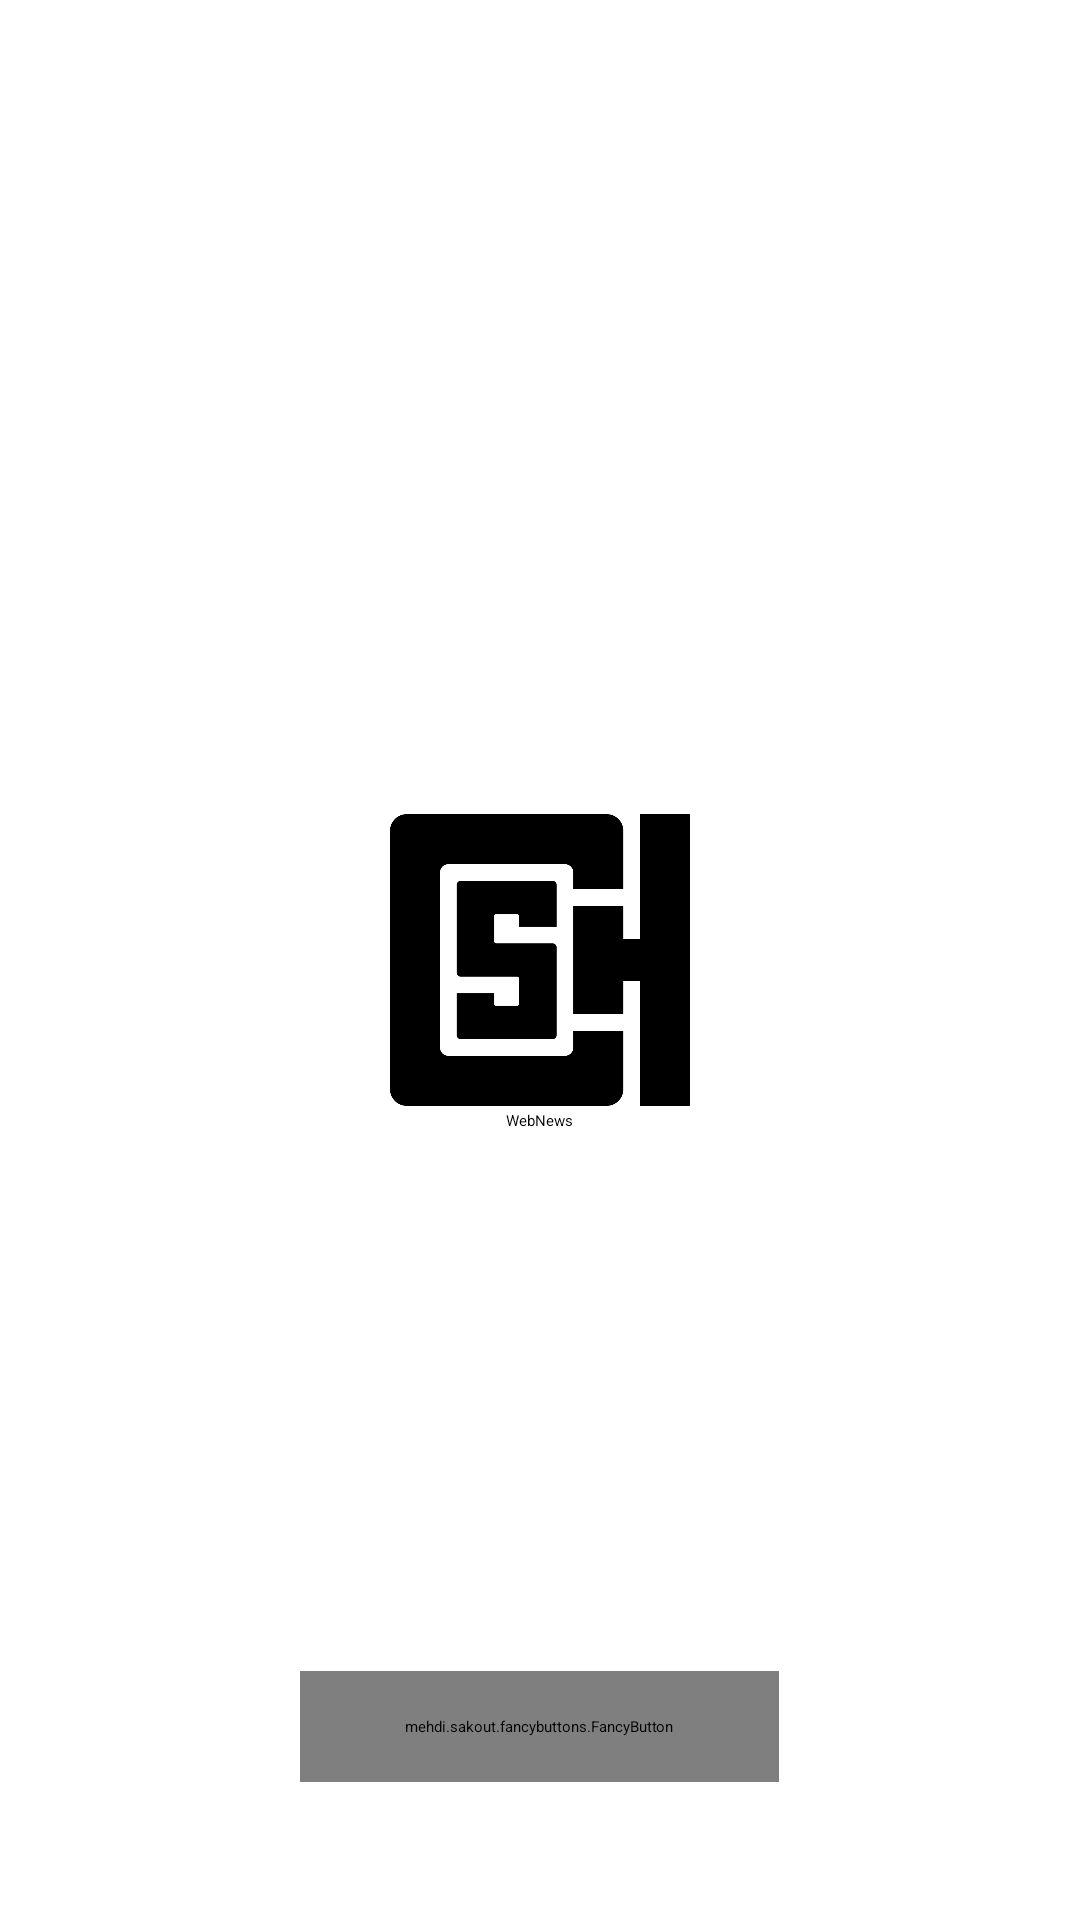

The Android layout XML behind this screen, and the referenced resources:
<!-- AndroidManifest.xml: application theme CSHTheme -->
<!-- res/layout/activity_login.xml -->
<RelativeLayout
    xmlns:android="http://schemas.android.com/apk/res/android"
    android:layout_height="match_parent"
    android:layout_width="match_parent"
    android:background="@drawable/background">

    <WebView
        android:layout_width="match_parent"
        android:layout_height="match_parent"
        android:id="@+id/web_oauth"
        android:visibility="gone"/>
    
    <ImageView
        android:layout_width="100dp"
        android:layout_height="100dp"
        android:contentDescription="CSH Logo"
        android:src="@drawable/logo_black"
        android:id="@+id/image_logo"
        android:layout_centerVertical="true"
        android:layout_centerHorizontal="true" />

    <mehdi.sakout.fancybuttons.FancyButton
        xmlns:fancy="http://schemas.android.com/apk/res-auto"
        android:id="@+id/btn_login"
        android:layout_width="wrap_content"
        android:layout_height="wrap_content"
        android:paddingBottom="15dp"
        android:paddingLeft="35dp"
        android:paddingRight="35dp"
        android:paddingTop="15dp"
        fancy:borderColor="@color/black"
        fancy:borderWidth="1dp"
        fancy:defaultColor="@color/transparent"
        fancy:focusColor="@color/black"
        fancy:iconPosition="left"
        fancy:radius="30dp"
        fancy:text="Login"
        fancy:textColor="@color/black"
        android:layout_alignParentBottom="true"
        android:layout_centerHorizontal="true"
        android:layout_marginBottom="46dp" />

    <TextView
        android:layout_width="wrap_content"
        android:layout_height="wrap_content"
        android:textAppearance="?android:attr/textAppearanceMedium"
        android:text="WebNews"
        android:id="@+id/textView"
        android:textColor="@color/black"
        android:layout_below="@+id/image_logo"
        android:layout_centerHorizontal="true" />

</RelativeLayout>
<!-- resources referenced by this layout -->
<resources>
  <color name="black">#000</color>
  <color name="transparent">#0000</color>
  <!-- drawable background (drawable) -->
  <?xml version="1.0" encoding="utf-8"?>
  <bitmap
      xmlns:android="http://schemas.android.com/apk/res/android"
      android:src="@drawable/backgroundimg"
      android:tileMode="repeat"
      android:dither="true" />
  <!-- drawable logo_black: png bitmap (drawable, 27042 bytes) -->
</resources>
